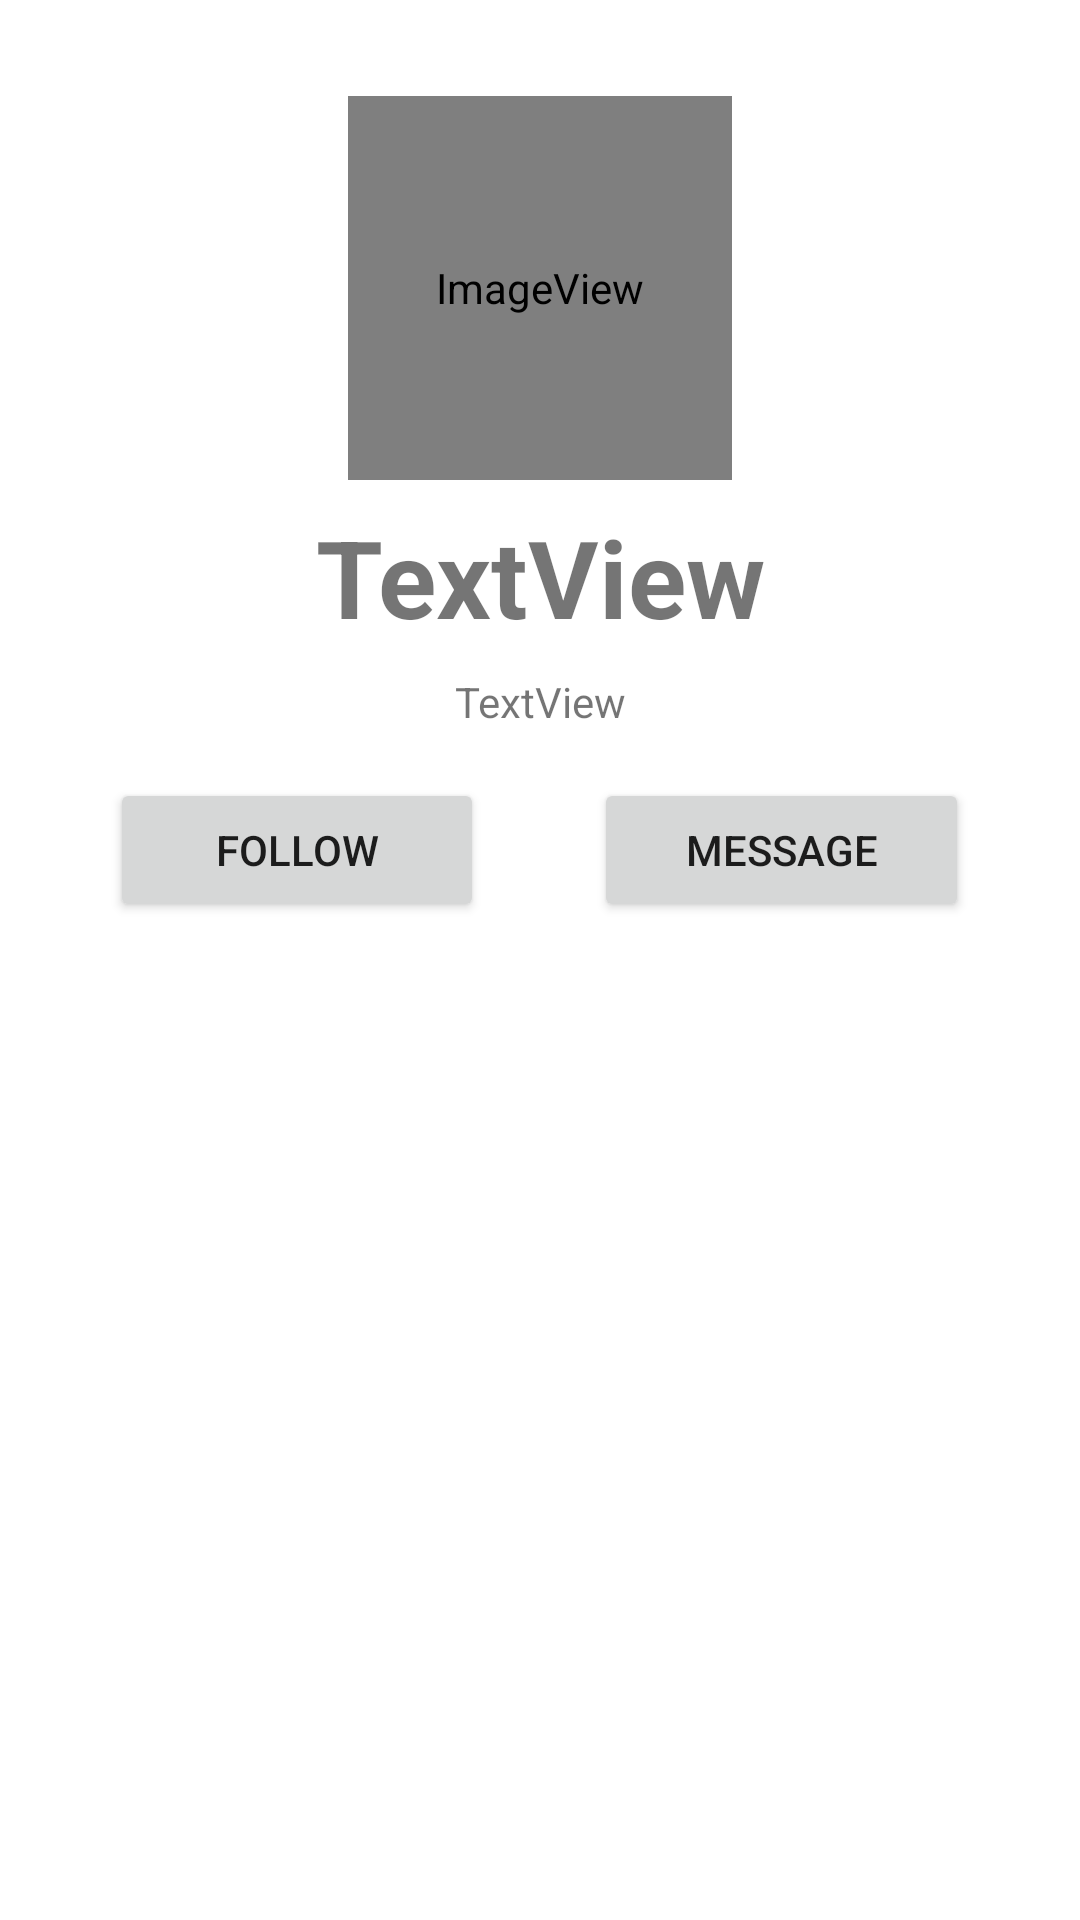

Here is an Android app screen rendered from its layout file. Give the layout XML and the strings, colors and styles it references.
<!-- AndroidManifest.xml: application theme Theme.MADpractical -->
<!-- res/layout/activity_main.xml -->
<?xml version="1.0" encoding="utf-8"?>
<androidx.constraintlayout.widget.ConstraintLayout xmlns:android="http://schemas.android.com/apk/res/android"
    xmlns:app="http://schemas.android.com/apk/res-auto"
    xmlns:tools="http://schemas.android.com/tools"
    android:layout_width="match_parent"
    android:layout_height="match_parent"
    tools:context=".MainActivity">

    <ScrollView
        android:layout_width="match_parent"
        android:layout_height="match_parent"
        app:layout_constraintBottom_toBottomOf="parent"
        app:layout_constraintEnd_toEndOf="parent"
        app:layout_constraintStart_toStartOf="parent"
        app:layout_constraintTop_toTopOf="parent">

        <LinearLayout
            android:layout_width="match_parent"
            android:layout_height="wrap_content"
            android:orientation="vertical">

            <ImageView
                android:id="@+id/image"
                android:layout_width="128dp"
                android:layout_height="128dp"
                android:layout_marginTop="32dp"
                android:layout_gravity="center"
                app:srcCompat="@android:drawable/sym_def_app_icon" />

            <TextView
                android:id="@+id/nameView"
                android:layout_width="match_parent"
                android:layout_height="wrap_content"
                android:layout_marginTop="8dp"
                android:textSize="36sp"
                android:textStyle="bold"
                android:textAlignment="center"
                android:text="TextView" />

            <TextView
                android:id="@+id/descriptionView"
                android:layout_width="match_parent"
                android:layout_height="wrap_content"
                android:layout_marginTop="8dp"
                android:layout_marginRight="32dp"
                android:layout_marginLeft="32dp"
                android:textAlignment="center"
                android:text="TextView" />

            <LinearLayout
                android:layout_width="match_parent"
                android:layout_height="match_parent"
                android:orientation="horizontal">

                <Space
                    android:layout_width="wrap_content"
                    android:layout_height="wrap_content"
                    android:layout_weight="1" />

                <Button
                    android:id="@+id/followBtn"
                    android:layout_width="wrap_content"
                    android:layout_height="wrap_content"
                    android:layout_weight="1"
                    android:layout_marginTop="16dp"
                    android:text="Follow" />

                <Space
                    android:layout_width="wrap_content"
                    android:layout_height="wrap_content"
                    android:layout_weight="1" />

                <Button
                    android:id="@+id/msgBtn"
                    android:layout_width="wrap_content"
                    android:layout_height="wrap_content"
                    android:layout_weight="1"
                    android:layout_marginTop="16dp"
                    android:text="Message" />

                <Space
                    android:layout_width="wrap_content"
                    android:layout_height="wrap_content"
                    android:layout_weight="1" />
            </LinearLayout>
        </LinearLayout>
    </ScrollView>

</androidx.constraintlayout.widget.ConstraintLayout>
<!-- resources referenced by this layout -->
<resources>
  <style name="Theme.MADpractical" parent="Theme.MaterialComponents.DayNight.DarkActionBar">
          
          <item name="colorPrimary">@color/purple_500</item>
          <item name="colorPrimaryVariant">@color/purple_700</item>
          <item name="colorOnPrimary">@color/white</item>
          
          <item name="colorSecondary">@color/teal_200</item>
          <item name="colorSecondaryVariant">@color/teal_700</item>
          <item name="colorOnSecondary">@color/black</item>
          
          <item name="android:statusBarColor" tools:targetApi="l">?attr/colorPrimaryVariant</item>
          
      </style>
  <!-- not gathered from this repository: default colours our renderer supplied (Android Studio template values) -->
  <color name="purple_500">#FF6200EE</color>
  <color name="purple_700">#FF3700B3</color>
  <color name="teal_200">#FF03DAC5</color>
  <color name="teal_700">#FF018786</color>
  <color name="black">#FF000000</color>
  <color name="white">#FFFFFFFF</color>
</resources>
